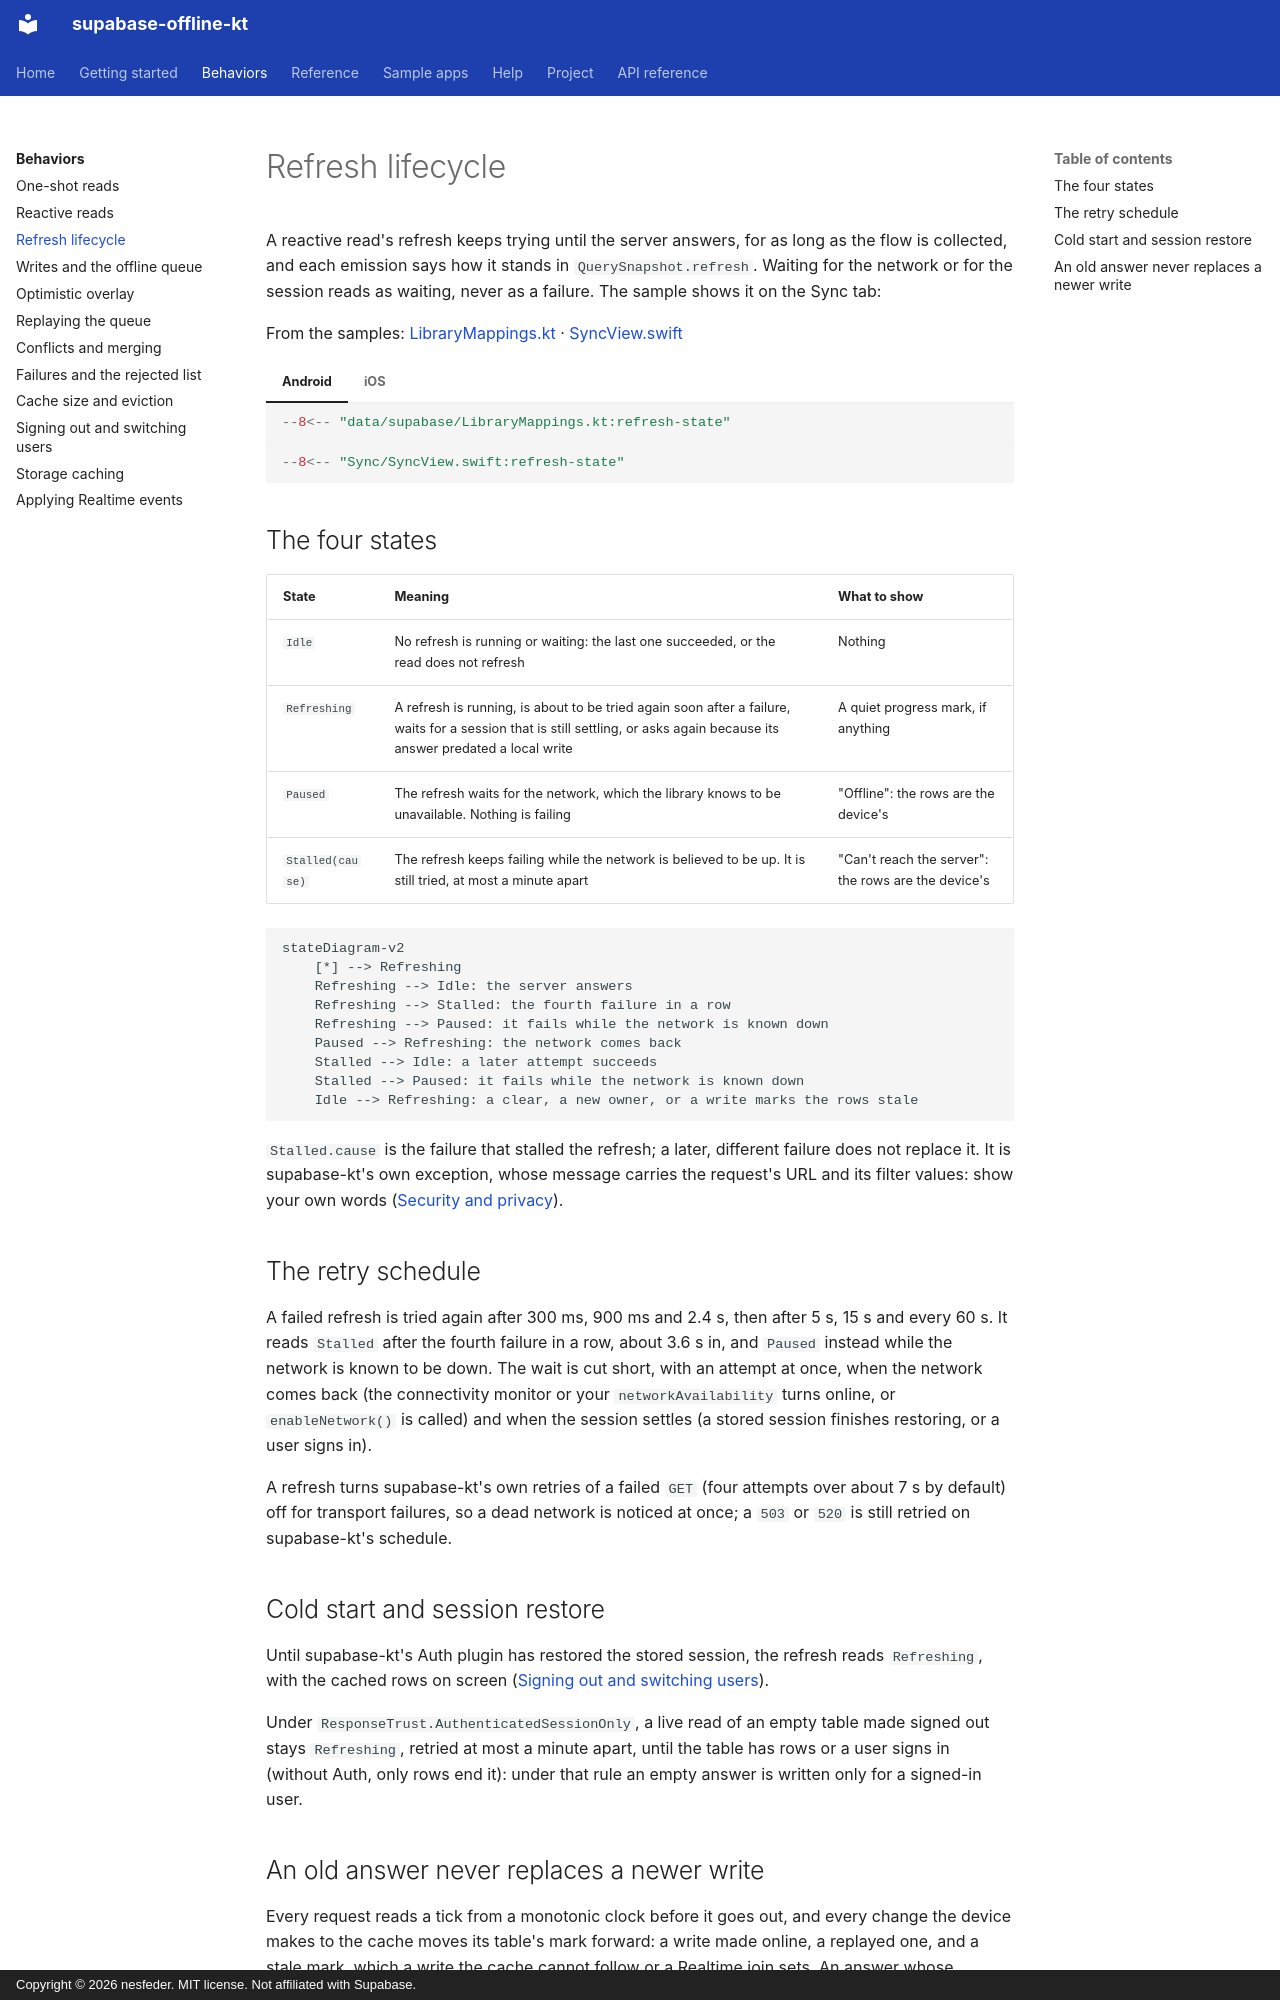

repository: nesfeder/supabase-offline-kt · page: behaviors/refresh-lifecycle/index.html · generator: mkdocs · copyright: Copyright © 2026 nesfeder. MIT license. Not affiliated with Supabase.

# Refresh lifecycle

A reactive read's refresh keeps trying until the server answers, for as long as the flow is
collected, and each emission says how it stands in `QuerySnapshot.refresh`. Waiting for the
network or for the session reads as waiting, never as a failure. The sample shows it on the Sync
tab:

From the samples: [LibraryMappings.kt](https://github.com/nesfeder/supabase-offline-kt/blob/main/samples/android/src/main/kotlin/io/github/nesfeder/offlinetasks/data/supabase/LibraryMappings.kt) · [SyncView.swift](https://github.com/nesfeder/supabase-offline-kt/blob/main/samples/ios/OfflineTasks/Sync/SyncView.swift)

=== "Android"

    ```kotlin
    --8<-- "data/supabase/LibraryMappings.kt:refresh-state"
    ```

=== "iOS"

    ```swift
    --8<-- "Sync/SyncView.swift:refresh-state"
    ```

## The four states

| State | Meaning | What to show |
| --- | --- | --- |
| `Idle` | No refresh is running or waiting: the last one succeeded, or the read does not refresh | Nothing |
| `Refreshing` | A refresh is running, is about to be tried again soon after a failure, waits for a session that is still settling, or asks again because its answer predated a local write | A quiet progress mark, if anything |
| `Paused` | The refresh waits for the network, which the library knows to be unavailable. Nothing is failing | "Offline": the rows are the device's |
| `Stalled(cause)` | The refresh keeps failing while the network is believed to be up. It is still tried, at most a minute apart | "Can't reach the server": the rows are the device's |

```mermaid
stateDiagram-v2
    [*] --> Refreshing
    Refreshing --> Idle: the server answers
    Refreshing --> Stalled: the fourth failure in a row
    Refreshing --> Paused: it fails while the network is known down
    Paused --> Refreshing: the network comes back
    Stalled --> Idle: a later attempt succeeds
    Stalled --> Paused: it fails while the network is known down
    Idle --> Refreshing: a clear, a new owner, or a write marks the rows stale
```

`Stalled.cause` is the failure that stalled the refresh; a later, different failure does not
replace it. It is supabase-kt's own exception, whose message carries the request's URL and its
filter values: show your own words ([Security and privacy](../help/security.md#exceptions)).

## The retry schedule

A failed refresh is tried again after 300 ms, 900 ms and 2.4 s, then after 5 s, 15 s and every
60 s. It reads `Stalled` after the fourth failure in a row, about 3.6 s in, and `Paused` instead
while the network is known to be down. The wait is cut short, with an attempt at once, when the
network comes back (the connectivity monitor or your `networkAvailability` turns online, or
`enableNetwork()` is called) and when the session settles (a stored session finishes restoring,
or a user signs in).

A refresh turns supabase-kt's own retries of a failed `GET` (four attempts over about 7 s by
default) off for transport failures, so a dead network is noticed at once; a `503` or `520` is
still retried on supabase-kt's schedule.

## Cold start and session restore

Until supabase-kt's Auth plugin has restored the stored session, the refresh reads `Refreshing`,
with the cached rows on screen ([Signing out and switching users](sign-out.md)).

Under `ResponseTrust.AuthenticatedSessionOnly`, a live read of an empty table made signed out
stays `Refreshing`, retried at most a minute apart, until the table has rows or a user signs in
(without Auth, only rows end it): under that rule an empty answer is written only for a signed-in
user.
